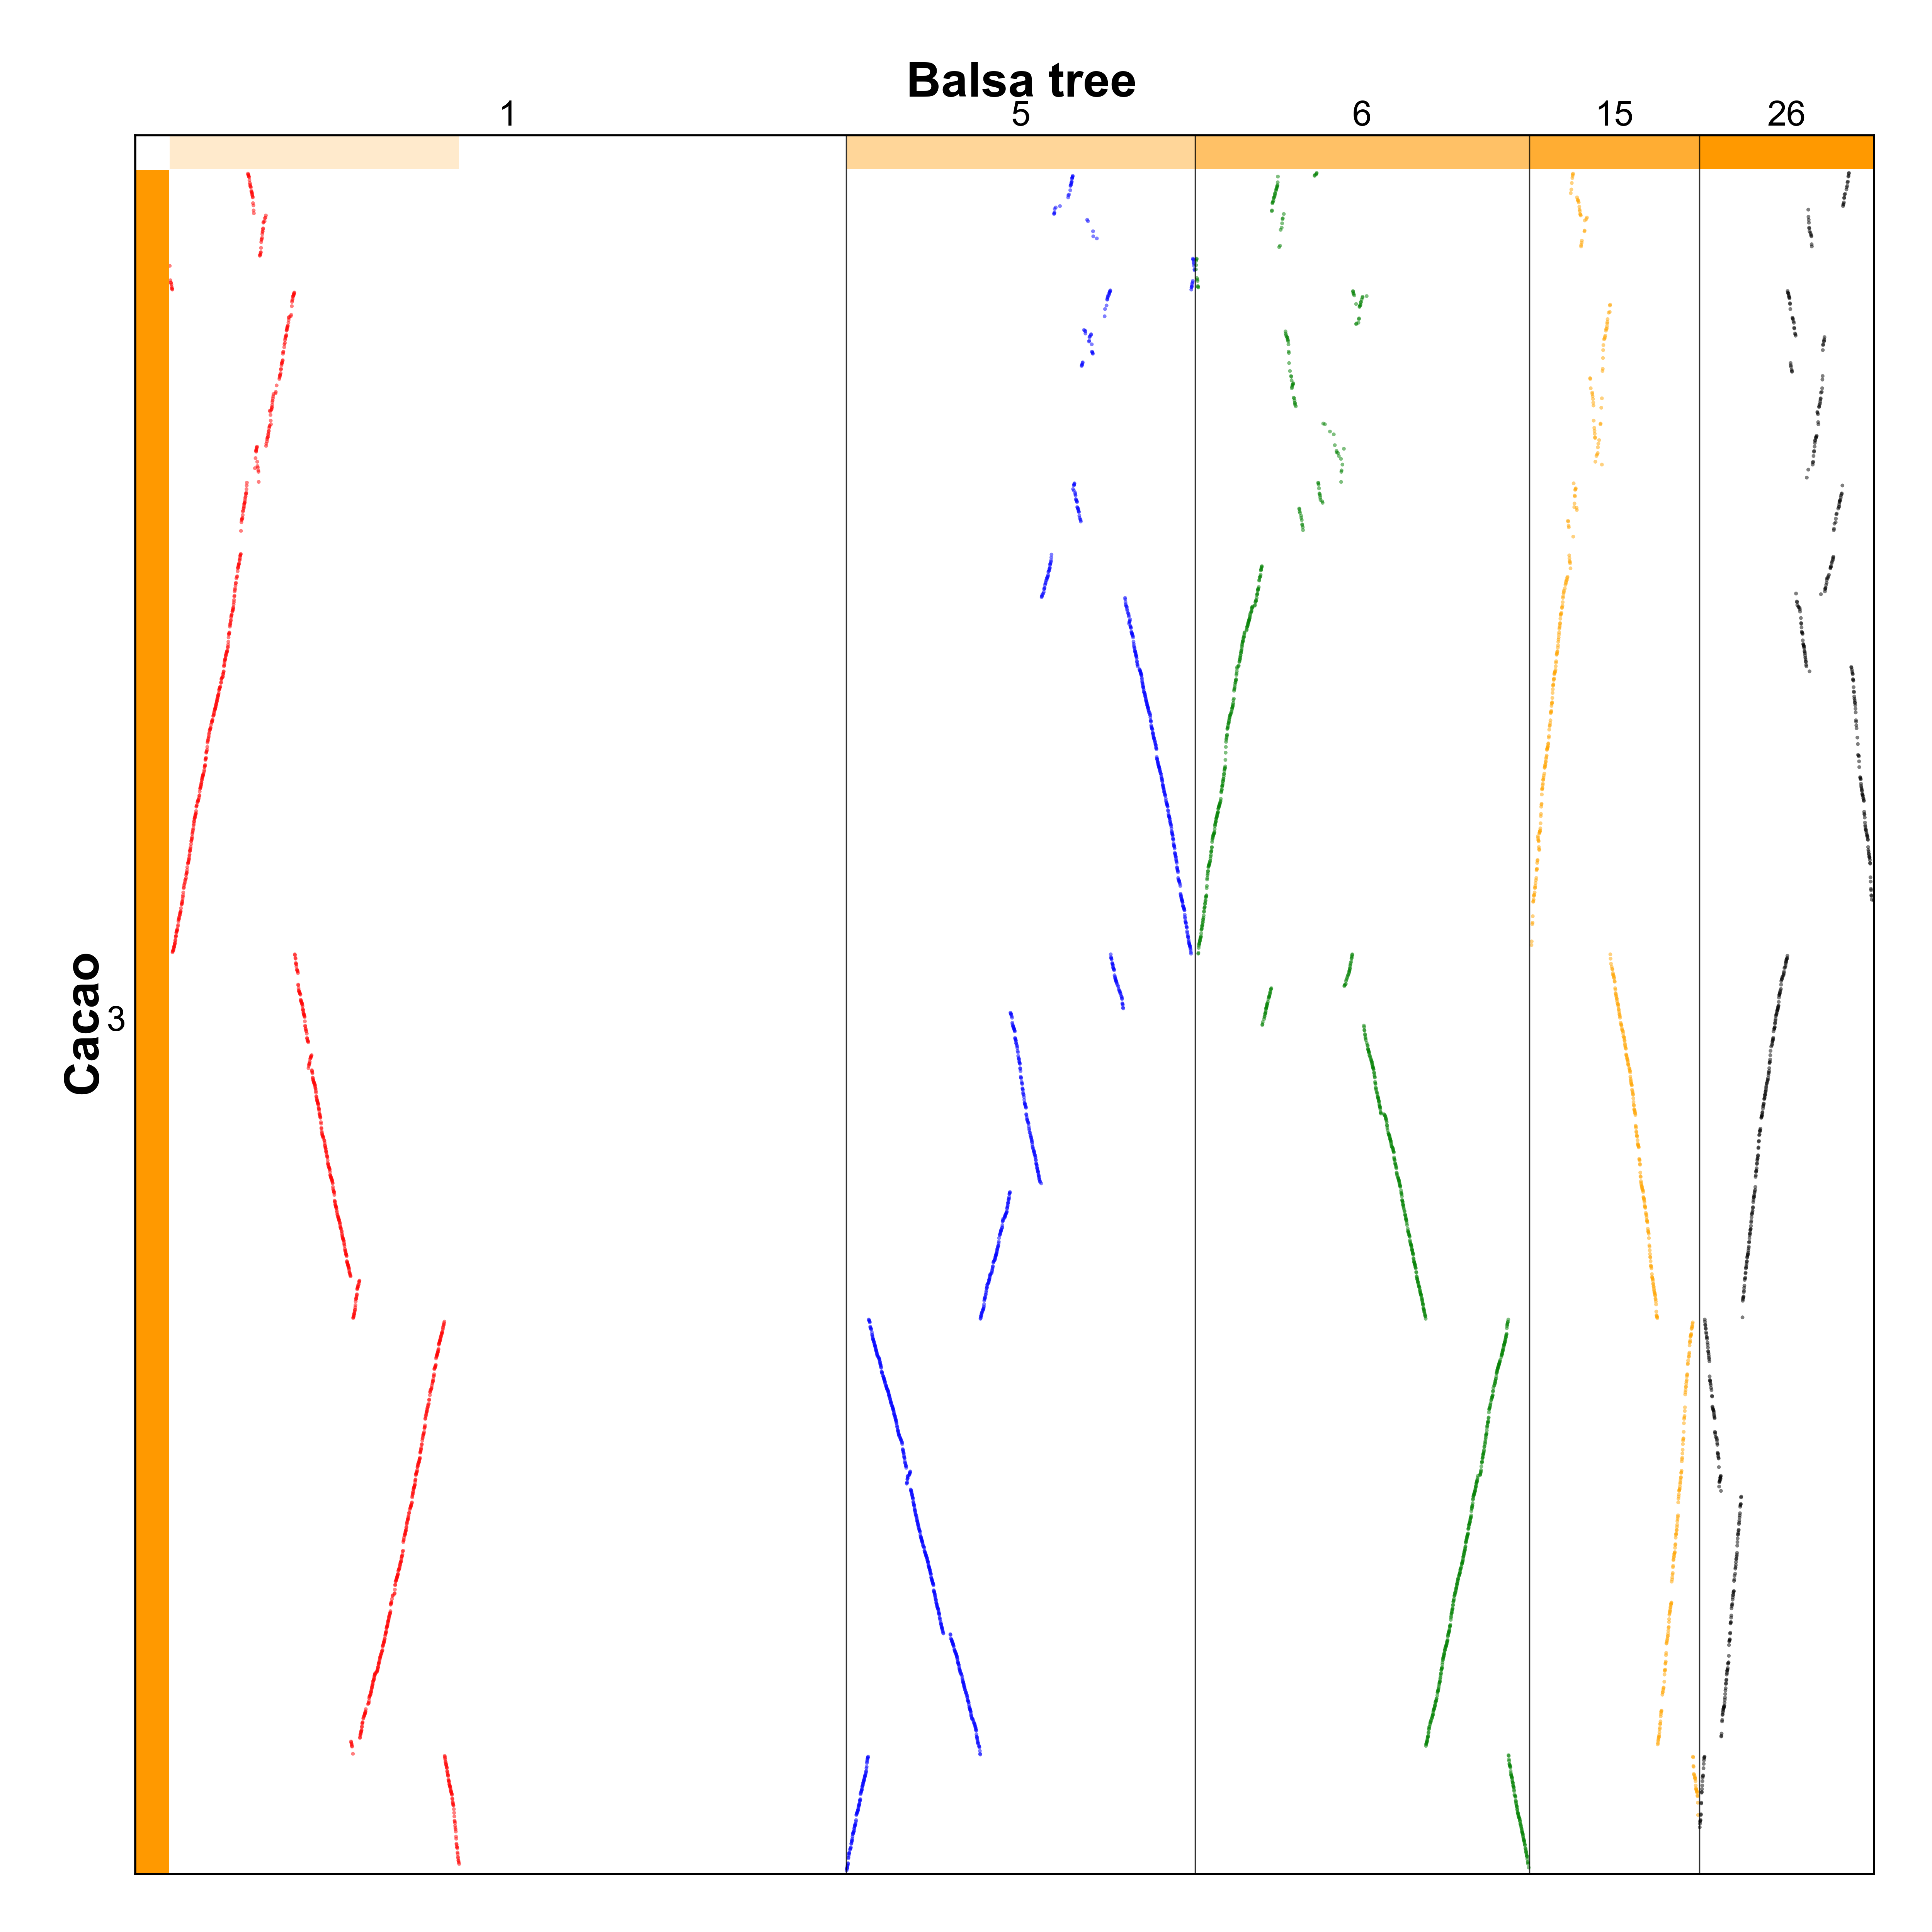

Values plotted in this chart, from the file beside it:
tc180s3g00001, , , , , 
tc180s3g00002, , , , , 
tc180s3g00003, , , , , 
tc180s3g00004, , , , , 
tc180s3g00005, , , opy300s6g00577, , opy300s26g00710
tc180s3g00006, opy300s1g00373, , opy300s6g00576, opy300s15g00208, opy300s26g00709
tc180s3g00007, opy300s1g00374, , opy300s6g00574, opy300s15g00207, .
tc180s3g00008, opy300s1g00375, , opy300s6g00568, ., .
tc180s3g00009, opy300s1g00376, opy300s5g01075, opy300s6g00567, opy300s15g00206, opy300s26g00708
tc180s3g00010, opy300s1g00377, opy300s5g01074, opy300s6g00393, ., opy300s26g00707
tc180s3g00011, opy300s1g00379, opy300s5g01073, ., ., .
tc180s3g00012, ., opy300s5g01072, ., opy300s15g00205, .
tc180s3g00013, ., opy300s5g01071, ., ., .
tc180s3g00014, ., ., ., ., .
tc180s3g00015, opy300s1g00380, ., ., ., .
tc180s3g00016, ., ., ., ., .
tc180s3g00017, ., opy300s5g01070, ., ., opy300s26g00705
tc180s3g00018, ., opy300s5g01069, opy300s6g00392, ., opy300s26g00703
tc180s3g00019, opy300s1g00382, opy300s5g01068, ., opy300s15g00202, .
tc180s3g00020, ., ., ., ., .
tc180s3g00021, opy300s1g00383, opy300s5g01067, ., ., .
tc180s3g00022, ., opy300s5g01065, opy300s6g00391, ., .
tc180s3g00023, opy300s1g00384, opy300s5g01064, opy300s6g00390, ., opy300s26g00702
tc180s3g00024, opy300s1g00385, ., opy300s6g00389, ., .
tc180s3g00025, opy300s1g00387, ., ., ., opy300s26g00699
tc180s3g00026, ., ., opy300s6g00387, ., .
tc180s3g00027, ., ., opy300s6g00386, ., .
tc180s3g00028, ., ., opy300s6g00385, opy300s15g00200, opy300s26g00698
tc180s3g00029, ., opy300s5g01063, ., ., .
tc180s3g00030, opy300s1g00389, ., opy300s6g00383, ., .
tc180s3g00031, opy300s1g00390, ., ., ., .
tc180s3g00032, opy300s1g00391, ., ., ., .
tc180s3g00033, opy300s1g00392, ., opy300s6g00380, opy300s15g00197, .
tc180s3g00034, ., ., opy300s6g00379, , opy300s26g00692
tc180s3g00035, opy300s1g00393, opy300s5g01057, ., , opy300s26g00689
tc180s3g00036, opy300s1g00394, opy300s5g01054, opy300s6g00378, , .
tc180s3g00037, ., ., ., , .
tc180s3g00038, opy300s1g00395, ., opy300s6g00377, , .
tc180s3g00039, opy300s1g00396, opy300s5g01053, opy300s6g00374, opy300s15g00227, opy300s26g00688
tc180s3g00040, ., , opy300s6g00373, ., opy300s26g00687
tc180s3g00041, ., , ., ., .
tc180s3g00042, ., , ., opy300s15g00230, .
tc180s3g00043, ., , opy300s6g00372, opy300s15g00231, .
tc180s3g00044, ., , ., opy300s15g00233, .
tc180s3g00045, ., , opy300s6g00369, ., .
tc180s3g00046, ., , opy300s6g00368, opy300s15g00235, opy300s26g00686
tc180s3g00047, opy300s1g00397, , opy300s6g00367, ., .
tc180s3g00048, ., , ., ., opy300s26g00684
tc180s3g00049, ., , ., ., opy300s26g00683
tc180s3g00050, opy300s1g00399, , ., ., .
tc180s3g00051, ., opy300s5g01014, ., ., opy300s26g00682
tc180s3g00052, ., ., ., opy300s15g00238, 
tc180s3g00053, ., opy300s5g00994, ., ., 
tc180s3g00054, ., ., ., ., 
tc180s3g00055, ., opy300s5g00989, ., ., 
tc180s3g00056, ., ., ., opy300s15g00239, opy300s26g00517
tc180s3g00057, opy300s1g00400, ., opy300s6g00365, ., .
tc180s3g00058, ., ., opy300s6g00364, opy300s15g00240, .
tc180s3g00059, ., ., , ., .
tc180s3g00060, ., opy300s5g00988, , ., .
tc180s3g00061, opy300s1g00401, opy300s5g00987, , ., .
... 2,306 more rows
